Dataset: cancerous_and_non-cancerous (GitHub, KrishYadav454/Malignancy-Detection-in-Lung-Nodules-Using-CNN). Classes: cancerous, non-cancerous.

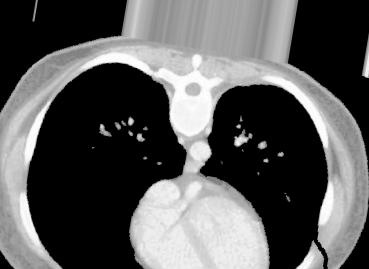
Label: non-cancerous

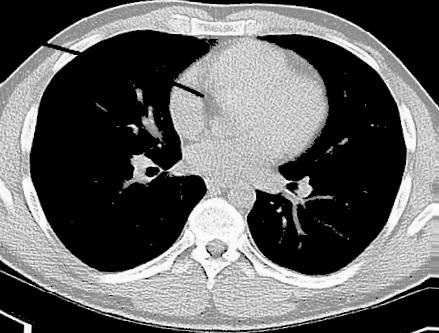
Label: non-cancerous

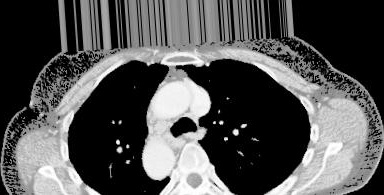
Label: cancerous

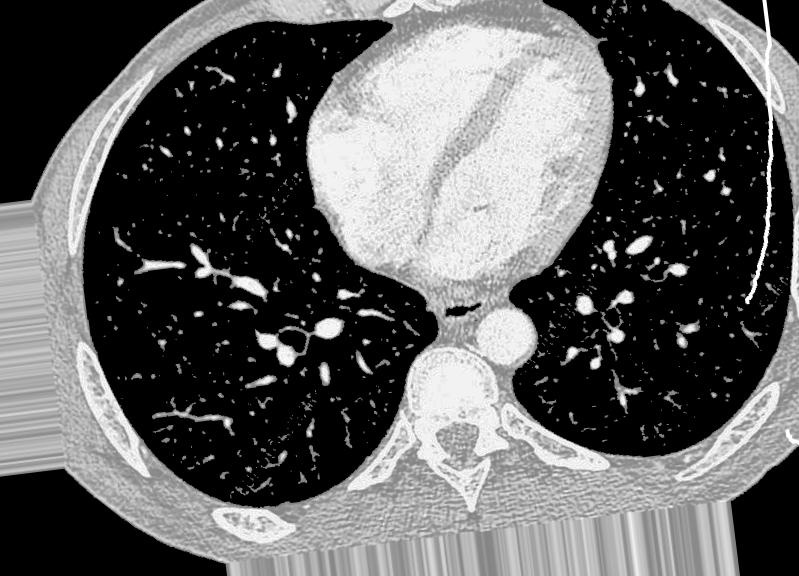
Label: non-cancerous

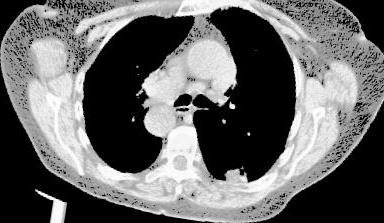
Label: cancerous

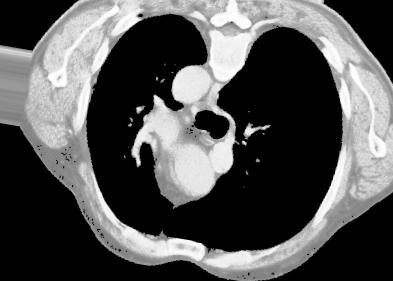
Label: cancerous
